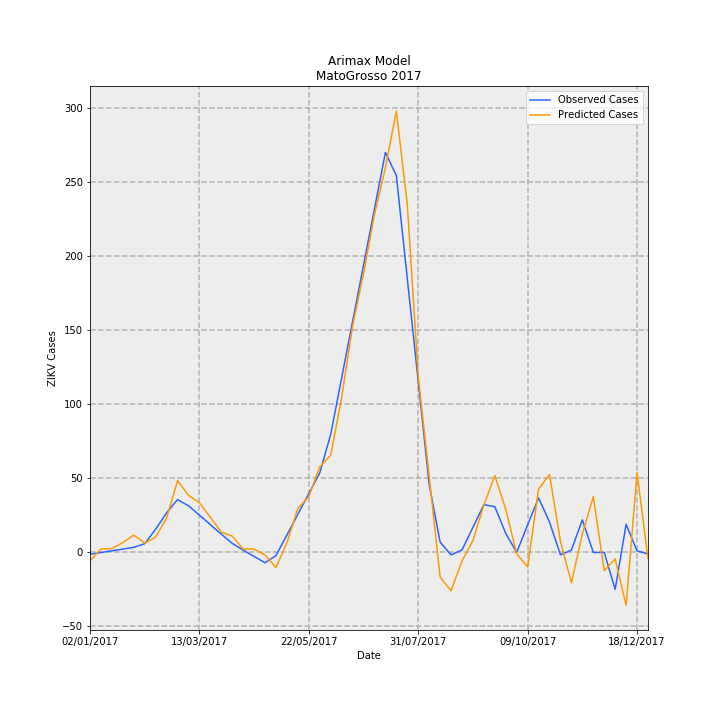

The file beside this chart, header and first rows:
Date, predictions_incidence, observed_incidence, Predicted Cases, Observed Cases, error
02/01/2017, -0.1686, -0.03783, -5.637, -1.265, -4.372
09/01/2017, 0.069, -0.002645, 2.308, -0.08847, 2.396
16/01/2017, 0.07814, 0.03254, 2.614, 1.088, 1.525
23/01/2017, 0.1966, 0.06773, 6.575, 2.265, 4.31
30/01/2017, 0.3503, 0.1029, 11.71, 3.442, 8.272
06/02/2017, 0.1894, 0.1751, 6.335, 5.857, 0.4779
13/02/2017, 0.3101, 0.4694, 10.37, 15.7, -5.328
20/02/2017, 0.6907, 0.8008, 23.1, 26.78, -3.68
27/02/2017, 1.453, 1.067, 48.58, 35.69, 12.89
06/03/2017, 1.156, 0.9428, 38.66, 31.53, 7.124
13/03/2017, 1.005, 0.7535, 33.63, 25.2, 8.427
20/03/2017, 0.71, 0.562, 23.75, 18.8, 4.95
27/03/2017, 0.4097, 0.3683, 13.7, 12.32, 1.383
03/04/2017, 0.3299, 0.1829, 11.03, 6.116, 4.917
10/04/2017, 0.0685, 0.0468, 2.291, 1.565, 0.7257
17/04/2017, 0.0672, -0.08102, 2.248, -2.71, 4.958
24/04/2017, -0.05216, -0.2088, -1.745, -6.985, 5.24
01/05/2017, -0.3053, -0.06391, -10.21, -2.138, -8.075
08/05/2017, 0.197, 0.3538, 6.589, 11.83, -5.243
15/05/2017, 0.8889, 0.7715, 29.73, 25.8, 3.928
22/05/2017, 1.126, 1.189, 37.64, 39.77, -2.127
29/05/2017, 1.728, 1.607, 57.8, 53.74, 4.054
05/06/2017, 1.966, 2.385, 65.74, 79.78, -14.04
12/06/2017, 3.126, 3.525, 104.5, 117.9, -13.35
19/06/2017, 4.576, 4.665, 153, 156, -2.969
26/06/2017, 5.633, 5.804, 188.4, 194.1, -5.733
03/07/2017, 6.826, 6.944, 228.3, 232.2, -3.946
10/07/2017, 7.778, 8.083, 260.1, 270.3, -10.21
17/07/2017, 8.917, 7.613, 298.2, 254.6, 43.6
24/07/2017, 7.032, 5.534, 235.2, 185.1, 50.07
31/07/2017, 3.568, 3.456, 119.3, 115.6, 3.757
07/08/2017, 1.545, 1.377, 51.66, 46.04, 5.618
14/08/2017, -0.4976, 0.2081, -16.64, 6.96, -23.6
21/08/2017, -0.776, -0.04993, -25.95, -1.67, -24.28
28/08/2017, -0.1692, 0.04993, -5.658, 1.67, -7.328
04/09/2017, 0.2409, 0.5077, 8.055, 16.98, -8.924
11/09/2017, 0.958, 0.9654, 32.04, 32.29, -0.2493
18/09/2017, 1.551, 0.924, 51.89, 30.9, 20.98
25/09/2017, 0.871, 0.3835, 29.13, 12.83, 16.3
02/10/2017, -0.0286, 0.0, -0.9565, 0.0, -0.9565
09/10/2017, -0.2915, 0.5582, -9.749, 18.67, -28.42
16/10/2017, 1.28, 1.101, 42.8, 36.84, 5.967
23/10/2017, 1.574, 0.6127, 52.64, 20.49, 32.15
30/10/2017, 0.2228, -0.04796, 7.453, -1.604, 9.057
06/11/2017, -0.6131, 0.04796, -20.5, 1.604, -22.11
13/11/2017, 0.3752, 0.6578, 12.55, 22.0, -9.451
20/11/2017, 1.127, 0.0, 37.68, 0.0, 37.68
27/11/2017, -0.3688, 0.0, -12.33, 0.0, -12.33
04/12/2017, -0.1303, -0.7475, -4.359, -25, 20.64
11/12/2017, -1.068, 0.5681, -35.72, 19, -54.72
18/12/2017, 1.611, 0.0299, 53.87, 1, 52.87
25/12/2017, -0.1209, -0.0299, -4.043, -1, -3.043
